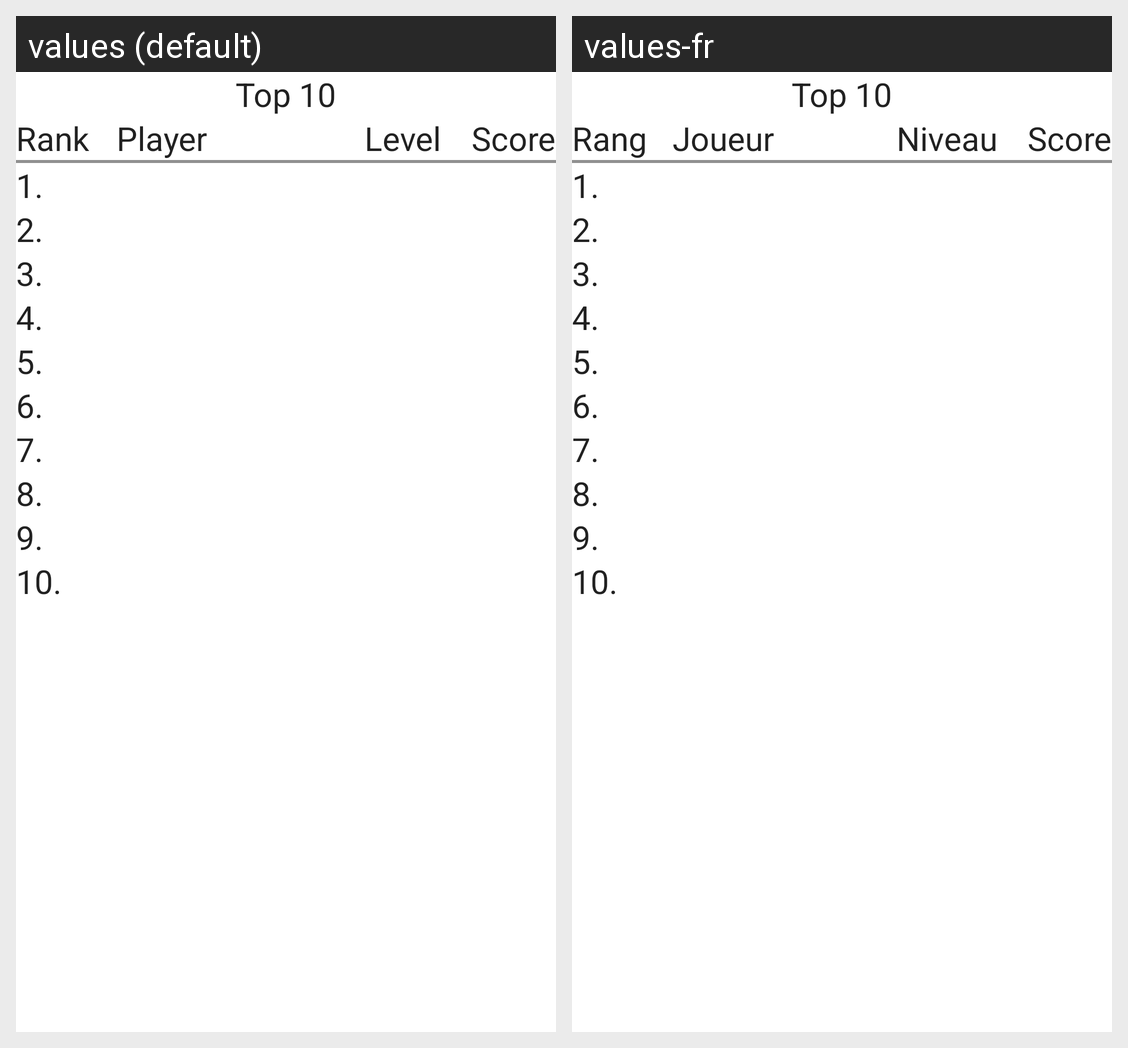

This grid shows one Android layout under two languages. Give, for every string resource on the screen, its name, the default text and each shown locale's text.
Android screen res/layout/activity_ranking.xml rendered under 2 locales, left to right: values (default), values-fr. Device: Nexus 5 (rendered at 1080×1920; each locale shown at half size, 540×960, under a caption strip naming it); theme Theme.MaterialComponents.DayNight.NoActionBar.
Strings drawn on this screen, with the default value and each locale's value (text and hints the layout hard-codes, and strings that could not be matched under every locale, appear in the picture but are not listed):

top10_title
  values: Top 10
  values-fr: Top 10

rank_header
  values: Rank
  values-fr: Rang

player_ranking
  values: Player
  values-fr: Joueur

level
  values: Level
  values-fr: Niveau

score_ranking
  values: Score
  values-fr: Score

rank_1
  values: 1.
  values-fr: 1.

rank_2
  values: 2.
  values-fr: 2.

rank_3
  values: 3.
  values-fr: 3.

rank_4
  values: 4.
  values-fr: 4.

rank_5
  values: 5.
  values-fr: 5.

rank_6
  values: 6.
  values-fr: 6.

rank_7
  values: 7.
  values-fr: 7.

rank_8
  values: 8.
  values-fr: 8.

rank_9
  values: 9.
  values-fr: 9.

rank_10
  values: 10.
  values-fr: 10.
